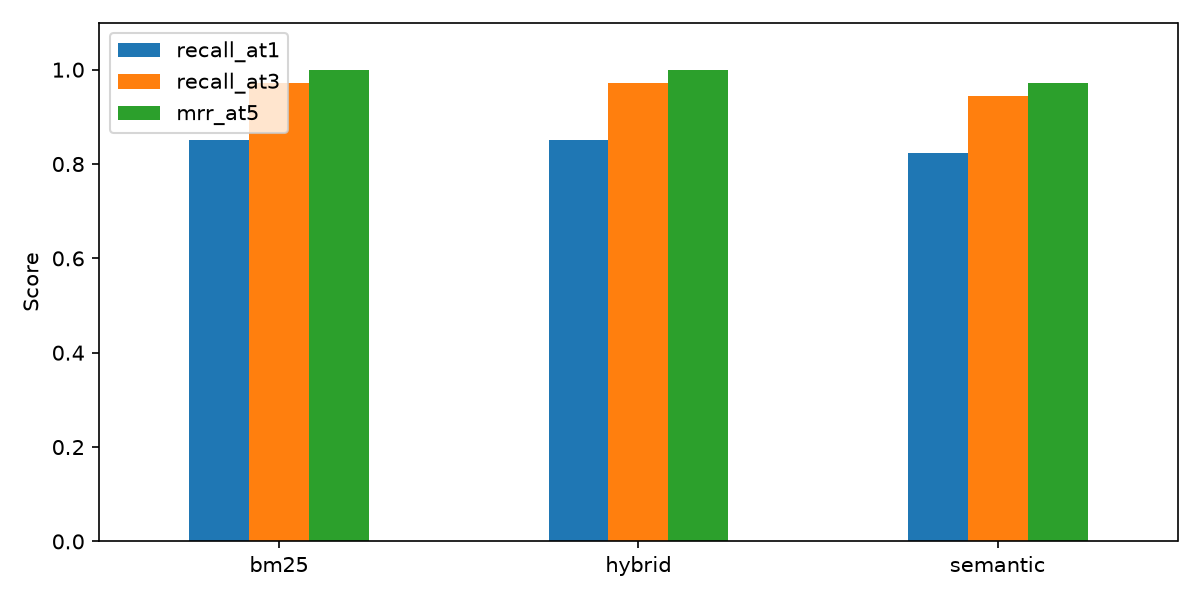

Source data for this figure (header and first rows):
id, question, method, answerable, latency_ms, mrr_at5, recall_at1, hit_at1, recall_at3, hit_at3, recall_at5, hit_at5
q01, How is production target attainment calc…, bm25, True, 0.2231, 1.0, 1.0, 1.0, 1.0, 1.0, 1.0, 1.0
q01, How is production target attainment calc…, semantic, True, 17.57, 1.0, 1.0, 1.0, 1.0, 1.0, 1.0, 1.0
q01, How is production target attainment calc…, hybrid, True, 15.8, 1.0, 1.0, 1.0, 1.0, 1.0, 1.0, 1.0
q02, How should missing downtime values be tr…, bm25, True, 0.4791, 1.0, 0.5, 1.0, 1.0, 1.0, 1.0, 1.0
q02, How should missing downtime values be tr…, semantic, True, 32.2, 1.0, 0.5, 1.0, 1.0, 1.0, 1.0, 1.0
q02, How should missing downtime values be tr…, hybrid, True, 24.04, 1.0, 0.5, 1.0, 1.0, 1.0, 1.0, 1.0
q03, What does busy utilization measure?, bm25, True, 0.2012, 1.0, 1.0, 1.0, 1.0, 1.0, 1.0, 1.0
q03, What does busy utilization measure?, semantic, True, 21.92, 1.0, 1.0, 1.0, 1.0, 1.0, 1.0, 1.0
q03, What does busy utilization measure?, hybrid, True, 22.92, 1.0, 1.0, 1.0, 1.0, 1.0, 1.0, 1.0
q04, Does more downtime alongside lower produ…, bm25, True, 0.725, 1.0, 0.5, 1.0, 1.0, 1.0, 1.0, 1.0
q04, Does more downtime alongside lower produ…, semantic, True, 30.34, 0.5, 0.0, 0.0, 1.0, 1.0, 1.0, 1.0
q04, Does more downtime alongside lower produ…, hybrid, True, 25.66, 1.0, 0.5, 1.0, 1.0, 1.0, 1.0, 1.0
q05, What is the scheduling objective?, bm25, True, 0.2349, 1.0, 1.0, 1.0, 1.0, 1.0, 1.0, 1.0
q05, What is the scheduling objective?, semantic, True, 19.7, 1.0, 1.0, 1.0, 1.0, 1.0, 1.0, 1.0
q05, What is the scheduling objective?, hybrid, True, 18.78, 1.0, 1.0, 1.0, 1.0, 1.0, 1.0, 1.0
q06, What does the OPTIMAL solver status mean…, bm25, True, 0.3924, 1.0, 1.0, 1.0, 1.0, 1.0, 1.0, 1.0
q06, What does the OPTIMAL solver status mean…, semantic, True, 26.45, 1.0, 1.0, 1.0, 1.0, 1.0, 1.0, 1.0
q06, What does the OPTIMAL solver status mean…, hybrid, True, 19.32, 1.0, 1.0, 1.0, 1.0, 1.0, 1.0, 1.0
q07, What does a FEASIBLE solver status mean?, bm25, True, 0.4949, 1.0, 1.0, 1.0, 1.0, 1.0, 1.0, 1.0
q07, What does a FEASIBLE solver status mean?, semantic, True, 20.53, 1.0, 1.0, 1.0, 1.0, 1.0, 1.0, 1.0
q07, What does a FEASIBLE solver status mean?, hybrid, True, 16.43, 1.0, 1.0, 1.0, 1.0, 1.0, 1.0, 1.0
q08, Are job deadlines hard constraints by de…, bm25, True, 0.2954, 1.0, 1.0, 1.0, 1.0, 1.0, 1.0, 1.0
q08, Are job deadlines hard constraints by de…, semantic, True, 23.7, 1.0, 1.0, 1.0, 1.0, 1.0, 1.0, 1.0
q08, Are job deadlines hard constraints by de…, hybrid, True, 27.36, 1.0, 1.0, 1.0, 1.0, 1.0, 1.0, 1.0
q09, May optimized schedules be executed auto…, bm25, True, 0.6708, 1.0, 0.5, 1.0, 0.5, 1.0, 0.5, 1.0
q09, May optimized schedules be executed auto…, semantic, True, 38.93, 1.0, 0.5, 1.0, 0.5, 1.0, 1.0, 1.0
q09, May optimized schedules be executed auto…, hybrid, True, 33.22, 1.0, 0.5, 1.0, 0.5, 1.0, 0.5, 1.0
q10, What fields are in each production shift…, bm25, True, 1.254, 1.0, 1.0, 1.0, 1.0, 1.0, 1.0, 1.0
q10, What fields are in each production shift…, semantic, True, 28.82, 1.0, 1.0, 1.0, 1.0, 1.0, 1.0, 1.0
q10, What fields are in each production shift…, hybrid, True, 29.29, 1.0, 1.0, 1.0, 1.0, 1.0, 1.0, 1.0
q11, How long is a scheduled shift in this de…, bm25, True, 0.8401, 1.0, 0.5, 1.0, 1.0, 1.0, 1.0, 1.0
q11, How long is a scheduled shift in this de…, semantic, True, 36.46, 1.0, 0.5, 1.0, 0.5, 1.0, 1.0, 1.0
q11, How long is a scheduled shift in this de…, hybrid, True, 32.08, 1.0, 0.5, 1.0, 1.0, 1.0, 1.0, 1.0
q12, Which machine has deliberately reduced o…, bm25, True, 1.079, 1.0, 1.0, 1.0, 1.0, 1.0, 1.0, 1.0
q12, Which machine has deliberately reduced o…, semantic, True, 36.91, 1.0, 1.0, 1.0, 1.0, 1.0, 1.0, 1.0
q12, Which machine has deliberately reduced o…, hybrid, True, 27.38, 1.0, 1.0, 1.0, 1.0, 1.0, 1.0, 1.0
q13, Can the language model calculate product…, bm25, True, 1.066, 1.0, 1.0, 1.0, 1.0, 1.0, 1.0, 1.0
q13, Can the language model calculate product…, semantic, True, 31.31, 1.0, 1.0, 1.0, 1.0, 1.0, 1.0, 1.0
q13, Can the language model calculate product…, hybrid, True, 90.18, 1.0, 1.0, 1.0, 1.0, 1.0, 1.0, 1.0
q14, What should be checked before claiming a…, bm25, True, 0.4412, 1.0, 0.3333, 1.0, 1.0, 1.0, 1.0, 1.0
q14, What should be checked before claiming a…, semantic, True, 28.58, 1.0, 0.3333, 1.0, 1.0, 1.0, 1.0, 1.0
q14, What should be checked before claiming a…, hybrid, True, 25.19, 1.0, 0.3333, 1.0, 1.0, 1.0, 1.0, 1.0
q15, What fraction of compressor output can a…, bm25, True, 0.8831, 1.0, 1.0, 1.0, 1.0, 1.0, 1.0, 1.0
q15, What fraction of compressor output can a…, semantic, True, 27.6, 1.0, 1.0, 1.0, 1.0, 1.0, 1.0, 1.0
q15, What fraction of compressor output can a…, hybrid, True, 22.59, 1.0, 1.0, 1.0, 1.0, 1.0, 1.0, 1.0
q16, What instrument detects compressed air l…, bm25, True, 0.6452, 1.0, 1.0, 1.0, 1.0, 1.0, 1.0, 1.0
q16, What instrument detects compressed air l…, semantic, True, 25.33, 1.0, 1.0, 1.0, 1.0, 1.0, 1.0, 1.0
q16, What instrument detects compressed air l…, hybrid, True, 21, 1.0, 1.0, 1.0, 1.0, 1.0, 1.0, 1.0
q17, Which variables determine annual compres…, bm25, True, 0.6687, 1.0, 1.0, 1.0, 1.0, 1.0, 1.0, 1.0
q17, Which variables determine annual compres…, semantic, True, 28.37, 1.0, 1.0, 1.0, 1.0, 1.0, 1.0, 1.0
q17, Which variables determine annual compres…, hybrid, True, 28.97, 1.0, 1.0, 1.0, 1.0, 1.0, 1.0, 1.0
q18, Why is a leak prevention program useful …, bm25, True, 0.7367, 1.0, 1.0, 1.0, 1.0, 1.0, 1.0, 1.0
q18, Why is a leak prevention program useful …, semantic, True, 31.85, 1.0, 1.0, 1.0, 1.0, 1.0, 1.0, 1.0
q18, Why is a leak prevention program useful …, hybrid, True, 31.28, 1.0, 1.0, 1.0, 1.0, 1.0, 1.0, 1.0
u01, Who won the cricket world championship?, bm25, False, 0.5158, 0.0, , , , , , 
u01, Who won the cricket world championship?, semantic, False, 32.93, 0.0, , , , , , 
u01, Who won the cricket world championship?, hybrid, False, 26.18, 0.0, , , , , , 
u02, What is the safe pressure rating of comp…, bm25, False, 0.3954, 0.0, , , , , , 
u02, What is the safe pressure rating of comp…, semantic, False, 34.3, 0.0, , , , , , 
u02, What is the safe pressure rating of comp…, hybrid, False, 30.63, 0.0, , , , , , 
... 6 more rows
